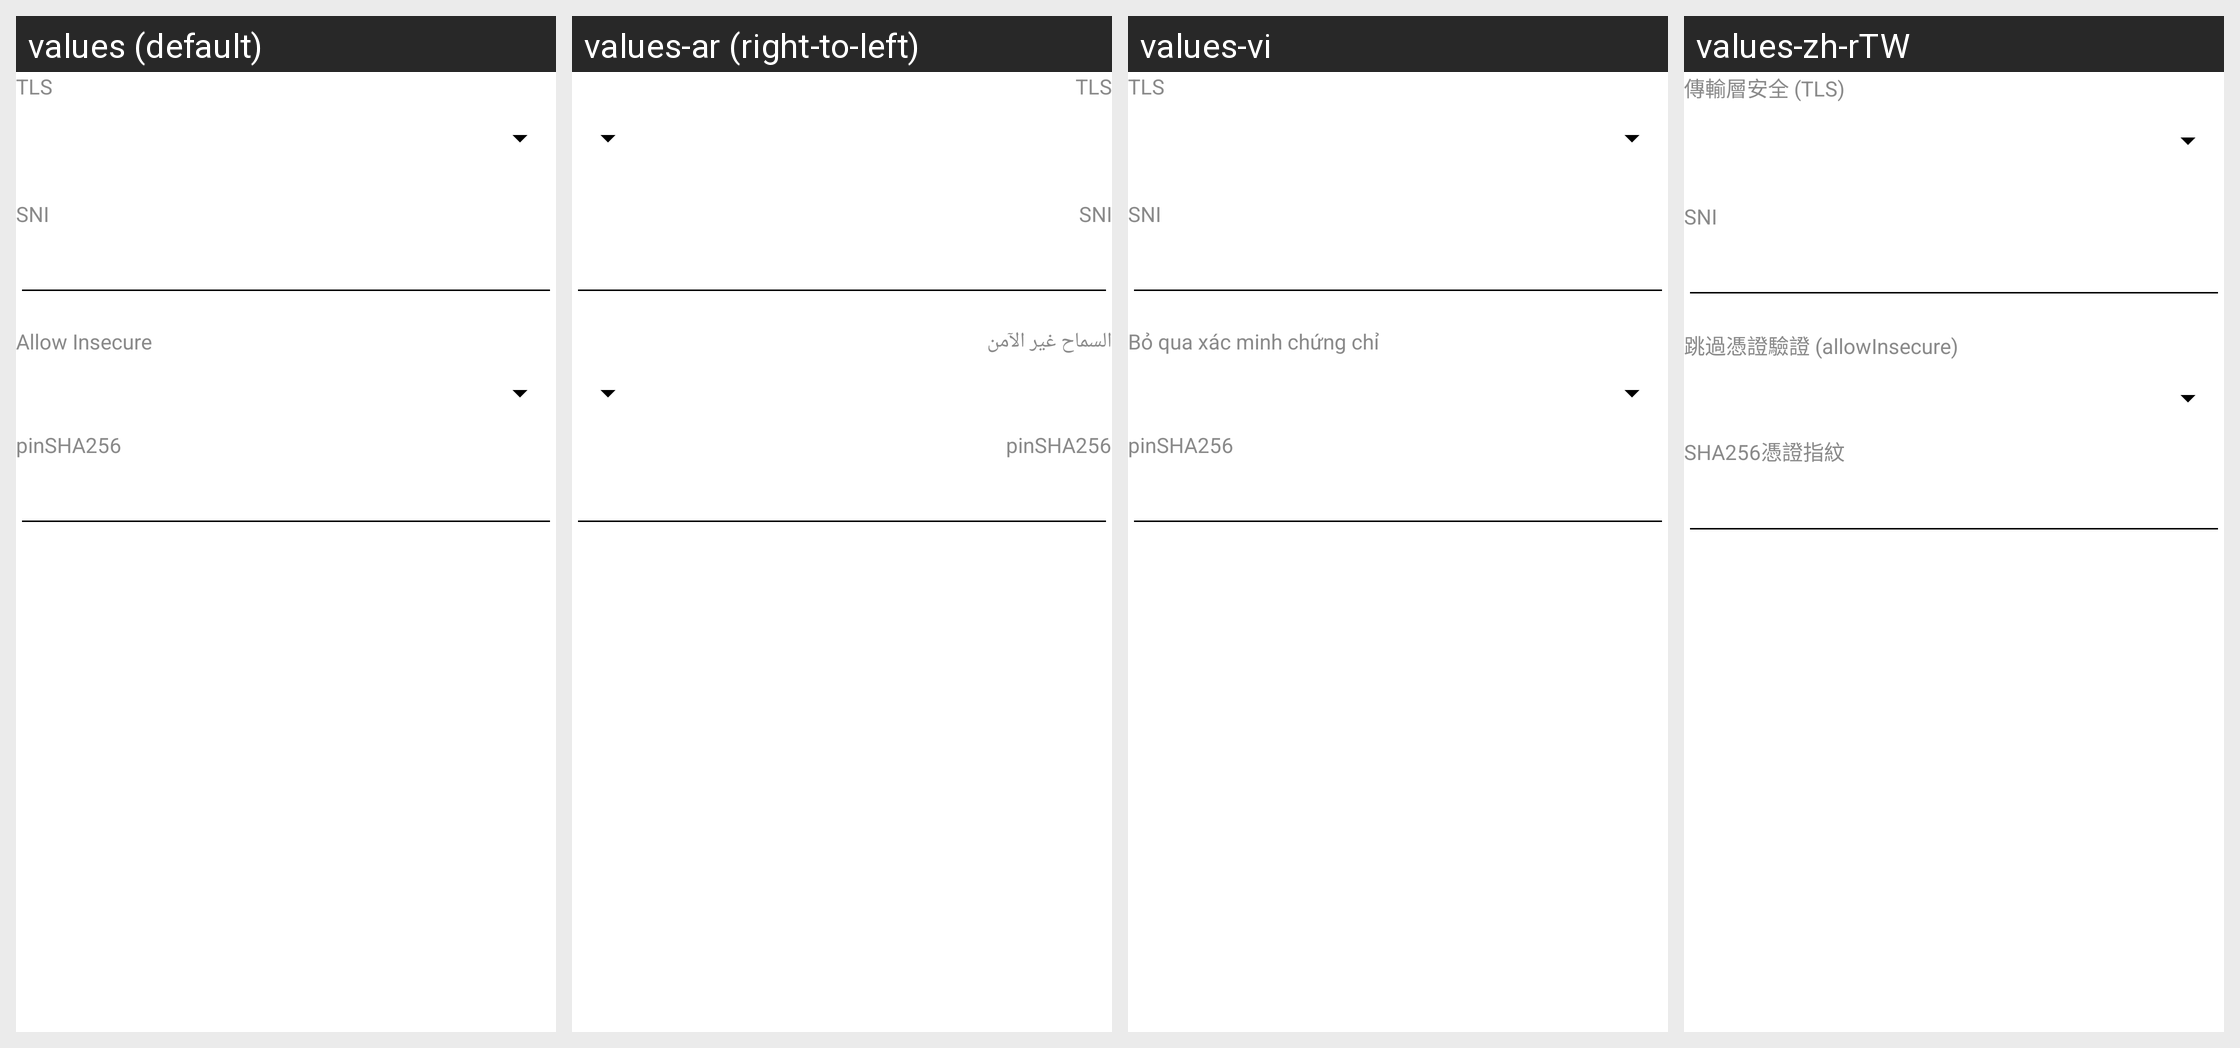

The same Android screen rendered under several of its app's locales, left to right. List the strings drawn on it with the default value and each locale's translation.
Android screen res/layout/layout_tls_hysteria2.xml rendered under 4 locales, left to right: values (default), values-ar (right-to-left), values-vi, values-zh-rTW. Device: Nexus 5 (rendered at 1080×1920; each locale shown at half size, 540×960, under a caption strip naming it); theme AppTheme.
Other locales in the repository, not shown: values-bn, values-fa, values-ru, values-zh-rCN.
Strings drawn on this screen, with the default value and each locale's value (text and hints the layout hard-codes, and strings that could not be matched under every locale, appear in the picture but are not listed):

server_lab_stream_security
  values: TLS
  values-ar: TLS
  values-vi: TLS
  values-zh-rTW: 傳輸層安全 (TLS)

server_lab_sni
  values: SNI
  values-ar: SNI
  values-vi: SNI
  values-zh-rTW: SNI

server_lab_allow_insecure
  values: Allow Insecure
  values-ar: السماح غير الآمن
  values-vi: Bỏ qua xác minh chứng chỉ
  values-zh-rTW: 跳過憑證驗證 (allowInsecure)

server_lab_stream_pinsha256
  values: pinSHA256
  values-ar: pinSHA256
  values-vi: pinSHA256
  values-zh-rTW: SHA256憑證指紋
